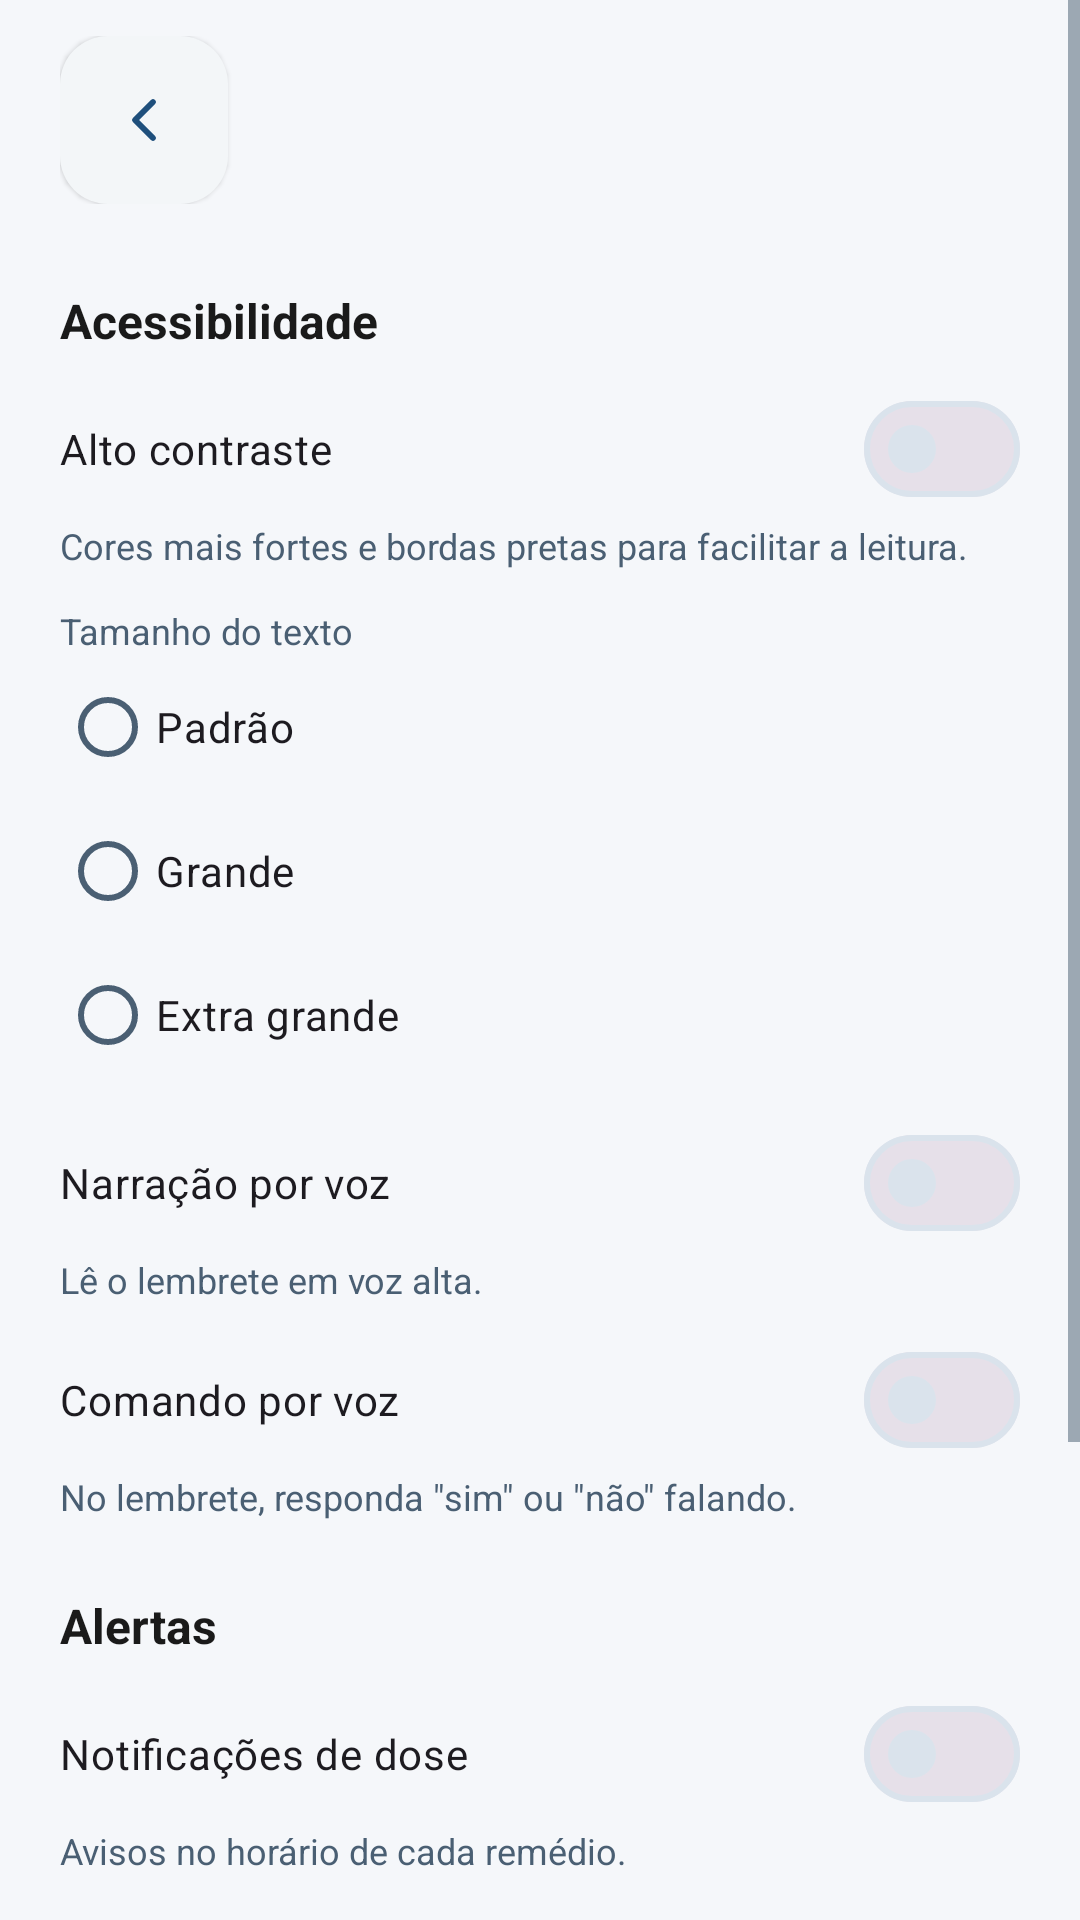

Android layout source for this screen:
<!-- AndroidManifest.xml: application theme Theme.CronoMed -->
<!-- res/layout/activity_configuracoes.xml -->
<?xml version="1.0" encoding="utf-8"?>
<FrameLayout xmlns:android="http://schemas.android.com/apk/res/android"
    xmlns:app="http://schemas.android.com/apk/res-auto"
    android:layout_width="match_parent"
    android:layout_height="match_parent">

    <ScrollView
        android:layout_width="match_parent"
        android:layout_height="match_parent"
        android:fillViewport="true">

        <LinearLayout
            android:layout_width="match_parent"
            android:layout_height="wrap_content"
            android:orientation="vertical">

            <include layout="@layout/view_topo_voltar" />

            <LinearLayout
                android:layout_width="match_parent"
                android:layout_height="wrap_content"
                android:orientation="vertical"
                android:padding="@dimen/margem_tela">

                <TextView
                    
                    style="@style/Texto.Secao"
                    android:layout_width="match_parent"
                    android:layout_height="wrap_content"
                    android:layout_marginTop="0dp"
                    android:text="@string/acessibilidade"
                     />

                <com.google.android.material.materialswitch.MaterialSwitch
                    android:id="@+id/swAltoContraste"
                    android:layout_width="match_parent"
                    android:layout_height="wrap_content"
                    android:layout_marginTop="8dp"
                    android:minHeight="48dp"
                    android:text="@string/alto_contraste" />

                <TextView
                    
                    style="@style/Texto.Rotulo"
                    android:layout_width="match_parent"
                    android:layout_height="wrap_content"
                    android:layout_marginTop="0dp"
                    android:text="@string/alto_contraste_desc"
                     />

                <TextView
                    
                    style="@style/Texto.Rotulo"
                    android:layout_width="match_parent"
                    android:layout_height="wrap_content"
                    android:layout_marginTop="12dp"
                    android:text="@string/tamanho_fonte"
                     />

                <RadioGroup
                    android:id="@+id/rgFonte"
                    android:layout_width="match_parent"
                    android:layout_height="wrap_content"
                    android:orientation="vertical">

                    <RadioButton
                        android:id="@+id/rbFontePadrao"
                        android:layout_width="match_parent"
                        android:layout_height="48dp"
                        android:text="@string/fonte_padrao" />

                    <RadioButton
                        android:id="@+id/rbFonteGrande"
                        android:layout_width="match_parent"
                        android:layout_height="48dp"
                        android:text="@string/fonte_grande" />

                    <RadioButton
                        android:id="@+id/rbFonteExtra"
                        android:layout_width="match_parent"
                        android:layout_height="48dp"
                        android:text="@string/fonte_extra" />
                </RadioGroup>

                <com.google.android.material.materialswitch.MaterialSwitch
                    android:id="@+id/swNarracao"
                    android:layout_width="match_parent"
                    android:layout_height="wrap_content"
                    android:layout_marginTop="8dp"
                    android:minHeight="48dp"
                    android:text="@string/narracao_voz" />

                <TextView
                    
                    style="@style/Texto.Rotulo"
                    android:layout_width="match_parent"
                    android:layout_height="wrap_content"
                    android:layout_marginTop="0dp"
                    android:text="@string/narracao_voz_desc"
                     />

                <com.google.android.material.materialswitch.MaterialSwitch
                    android:id="@+id/swComandoVoz"
                    android:layout_width="match_parent"
                    android:layout_height="wrap_content"
                    android:layout_marginTop="8dp"
                    android:minHeight="48dp"
                    android:text="@string/comando_voz" />

                <TextView
                    
                    style="@style/Texto.Rotulo"
                    android:layout_width="match_parent"
                    android:layout_height="wrap_content"
                    android:layout_marginTop="0dp"
                    android:text="@string/comando_voz_desc"
                     />

                <TextView
                    
                    style="@style/Texto.Secao"
                    android:layout_width="match_parent"
                    android:layout_height="wrap_content"
                    android:layout_marginTop="24dp"
                    android:text="@string/alertas"
                     />

                <com.google.android.material.materialswitch.MaterialSwitch
                    android:id="@+id/swNotificacoes"
                    android:layout_width="match_parent"
                    android:layout_height="wrap_content"
                    android:layout_marginTop="8dp"
                    android:minHeight="48dp"
                    android:text="@string/notificacoes_dose" />

                <TextView
                    
                    style="@style/Texto.Rotulo"
                    android:layout_width="match_parent"
                    android:layout_height="wrap_content"
                    android:layout_marginTop="0dp"
                    android:text="@string/notificacoes_dose_desc"
                     />

                <com.google.android.material.materialswitch.MaterialSwitch
                    android:id="@+id/swBateria"
                    android:layout_width="match_parent"
                    android:layout_height="wrap_content"
                    android:layout_marginTop="8dp"
                    android:minHeight="48dp"
                    android:text="@string/aviso_bateria" />

                <TextView
                    
                    style="@style/Texto.Rotulo"
                    android:layout_width="match_parent"
                    android:layout_height="wrap_content"
                    android:layout_marginTop="0dp"
                    android:text="@string/aviso_bateria_desc"
                     />

                <TextView
                    
                    style="@style/Texto.Rotulo"
                    android:layout_width="match_parent"
                    android:layout_height="wrap_content"
                    android:layout_marginTop="12dp"
                    android:text="@string/dias_aviso_estoque"
                     />

                <Spinner
                    android:id="@+id/spDiasEstoque"
                    android:layout_width="match_parent"
                    android:layout_height="48dp" />

                <TextView
                    android:id="@+id/tvVersao"
                    style="@style/Texto.Rotulo"
                    android:layout_width="match_parent"
                    android:layout_height="wrap_content"
                    android:layout_marginTop="28dp"
                    
                    android:gravity="center" />
            </LinearLayout>
        </LinearLayout>
    </ScrollView>

    <include layout="@layout/view_carregando" />
</FrameLayout>
<!-- res/layout/view_topo_voltar.xml (included above) -->
<?xml version="1.0" encoding="utf-8"?>
<LinearLayout xmlns:android="http://schemas.android.com/apk/res/android"
    xmlns:app="http://schemas.android.com/apk/res-auto"
    android:layout_width="match_parent"
    android:layout_height="wrap_content"
    android:gravity="center_vertical"
    android:orientation="horizontal"
    android:paddingStart="@dimen/margem_tela"
    android:paddingTop="12dp"
    android:paddingEnd="@dimen/margem_tela"
    android:paddingBottom="8dp">

    <com.google.android.material.floatingactionbutton.FloatingActionButton
        android:id="@+id/btnVoltar"
        android:layout_width="wrap_content"
        android:layout_height="wrap_content"
        android:contentDescription="@string/voltar"
        android:src="@drawable/ic_chevron_left"
        app:backgroundTint="@color/branco"
        app:elevation="1dp"
        app:fabSize="mini"
        app:tint="@color/azul" />

    <TextView
        android:id="@+id/tvTopoTitulo"
        style="@style/Texto.Titulo"
        android:layout_width="0dp"
        android:layout_height="wrap_content"
        android:layout_marginStart="12dp"
        android:layout_weight="1"
        android:textSize="22sp" />
</LinearLayout>
<!-- res/layout/view_carregando.xml (included above) -->
<?xml version="1.0" encoding="utf-8"?>
<FrameLayout xmlns:android="http://schemas.android.com/apk/res/android"
    android:id="@+id/carregando"
    android:layout_width="match_parent"
    android:layout_height="match_parent"
    android:background="#99FFFFFF"
    android:clickable="true"
    android:focusable="true"
    android:visibility="gone">

    <ProgressBar
        android:layout_width="wrap_content"
        android:layout_height="wrap_content"
        android:layout_gravity="center"
        android:indeterminateTint="@color/azul" />
</FrameLayout>
<!-- resources referenced by this layout -->
<resources>
  <color name="azul">#1E4F7C</color>
  <color name="branco">#FFFFFF</color>
  <dimen name="margem_tela">20dp</dimen>
  <!-- drawable ic_chevron_left (drawable) -->
  <?xml version="1.0" encoding="utf-8"?>
  <vector xmlns:android="http://schemas.android.com/apk/res/android"
      android:width="24dp"
      android:height="24dp"
      android:viewportWidth="24"
      android:viewportHeight="24">
      <path
          android:pathData="m15,18 -6,-6 6,-6"
          android:strokeColor="#FF000000"
          android:strokeWidth="1.9"
          android:strokeLineCap="round"
          android:strokeLineJoin="round" />
  </vector>
  <string name="acessibilidade">Acessibilidade</string>
  <string name="alertas">Alertas</string>
  <string name="alto_contraste">Alto contraste</string>
  <string name="alto_contraste_desc">Cores mais fortes e bordas pretas para facilitar a leitura.</string>
  <string name="aviso_bateria">Aviso de bateria baixa</string>
  <string name="aviso_bateria_desc">Mostra um alerta quando a bateria da caixa estiver abaixo de 20 por cento.</string>
  <string name="comando_voz">Comando por voz</string>
  <string name="comando_voz_desc">No lembrete, responda \"sim\" ou \"não\" falando.</string>
  <string name="dias_aviso_estoque">Avisar quando o estoque durar menos de</string>
  <string name="fonte_extra">Extra grande</string>
  <string name="fonte_grande">Grande</string>
  <string name="fonte_padrao">Padrão</string>
  <string name="narracao_voz">Narração por voz</string>
  <string name="narracao_voz_desc">Lê o lembrete em voz alta.</string>
  <string name="notificacoes_dose">Notificações de dose</string>
  <string name="notificacoes_dose_desc">Avisos no horário de cada remédio.</string>
  <string name="tamanho_fonte">Tamanho do texto</string>
  <string name="voltar">Voltar</string>
  <style name="Texto.Rotulo">
          <item name="android:textColor">?android:attr/textColorSecondary</item>
          <item name="android:textSize">12sp</item>
      </style>
  <style name="Texto.Secao">
          <item name="android:textColor">?android:attr/textColorPrimary</item>
          <item name="android:textStyle">bold</item>
          <item name="android:textSize">16sp</item>
      </style>
  <style name="Texto.Titulo" parent="TextAppearance.Material3.HeadlineSmall">
          <item name="android:textColor">?android:attr/textColorPrimary</item>
          <item name="android:textStyle">bold</item>
          <item name="android:textSize">24sp</item>
      </style>
  <style name="Theme.CronoMed" parent="Theme.Material3.Light.NoActionBar">
          <item name="colorPrimary">@color/azul</item>
          <item name="colorOnPrimary">@color/branco</item>
          <item name="colorPrimaryContainer">@color/tom_azul</item>
          <item name="colorOnPrimaryContainer">@color/azul_escuro</item>
          <item name="colorSecondary">@color/azul_secundario</item>
          <item name="colorSurface">@color/branco</item>
          <item name="colorOnSurface">@color/preto</item>
          <item name="colorOnSurfaceVariant">@color/texto2</item>
          <item name="colorOutline">@color/borda</item>
          <item name="colorError">@color/perigo</item>
          <item name="android:colorBackground">@color/fundo</item>
          <item name="android:statusBarColor">@color/fundo</item>
          <item name="android:windowLightStatusBar">true</item>
          <item name="android:navigationBarColor">@color/branco</item>
          <item name="android:textColorPrimary">@color/preto</item>
          <item name="android:textColorSecondary">@color/texto2</item>
      </style>
  <color name="tom_azul">#E6EFF8</color>
  <color name="azul_escuro">#0F2B45</color>
  <color name="azul_secundario">#5B9BD5</color>
  <color name="preto">#1A1A1A</color>
  <color name="texto2">#4A5F73</color>
  <color name="borda">#DAE3EC</color>
  <color name="perigo">#A3231B</color>
  <color name="fundo">#F5F7FA</color>
</resources>
